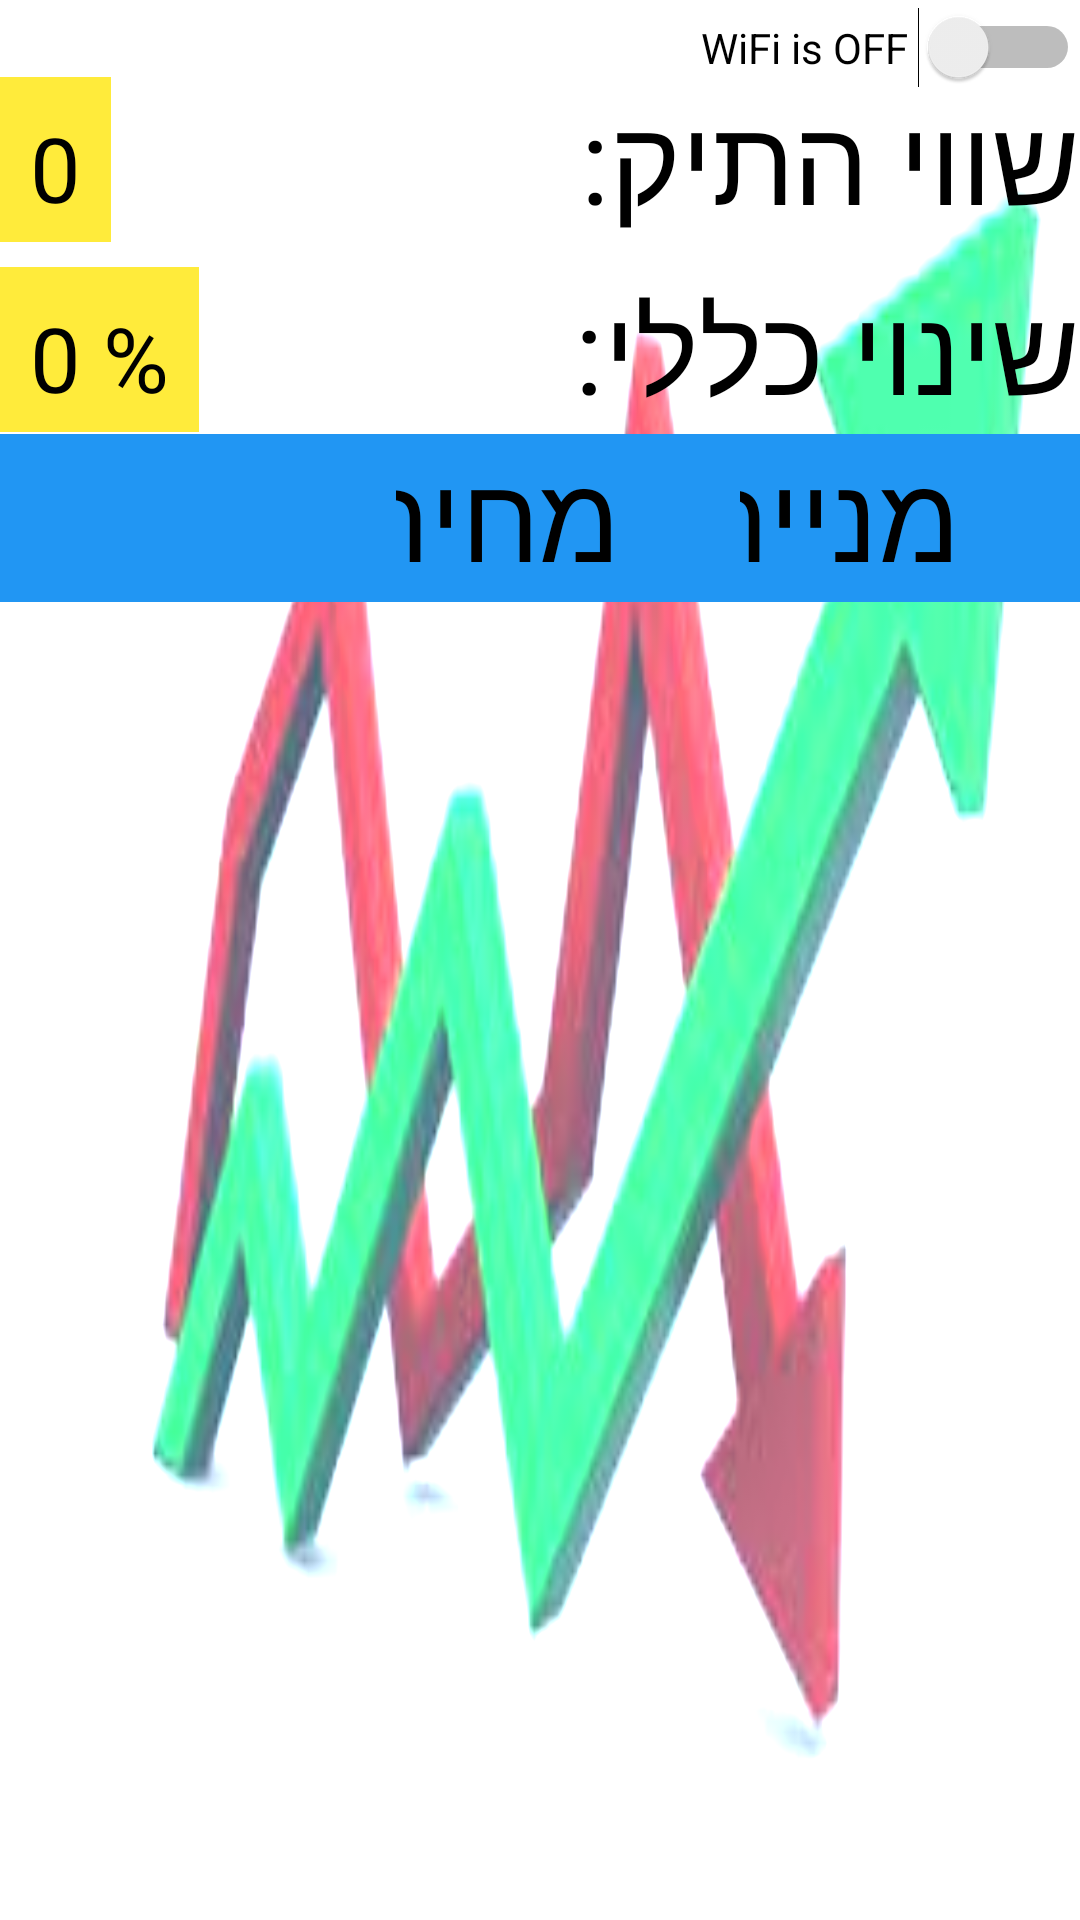

Reconstruct the res/layout file that produces this screen, plus the resources it refers to.
<!-- AndroidManifest.xml: application theme Theme.MyApplication -->
<!-- res/layout/activity_port2.xml -->
<?xml version="1.0" encoding="utf-8"?>
<androidx.constraintlayout.widget.ConstraintLayout xmlns:android="http://schemas.android.com/apk/res/android"
    xmlns:app="http://schemas.android.com/apk/res-auto"
    xmlns:tools="http://schemas.android.com/tools"
    android:id="@+id/activityport"
    android:layout_width="match_parent"
    android:layout_height="match_parent"
    tools:context=".PortfolioActivity"
    android:background="@drawable/greengraf"
    android:backgroundTint="#446178"
    android:backgroundTintMode="add"
    >


    















    












































    















    













    <Switch
        android:id="@+id/wifi_switch"
        android:layout_width="wrap_content"
        android:layout_height="wrap_content"
        android:text="WiFi is OFF "
        app:layout_constraintBottom_toBottomOf="parent"
        app:layout_constraintHorizontal_bias="1.0"
        app:layout_constraintLeft_toLeftOf="parent"
        app:layout_constraintRight_toRightOf="parent"
        app:layout_constraintTop_toTopOf="parent"
        app:layout_constraintVertical_bias="0.004" />

    <TextView
        android:layout_width="185dp"
        android:layout_height="55dp"
        android:text="שינוי כללי: "
        android:textColor="@color/black"
        android:textSize="40dp"
        app:layout_constraintBottom_toBottomOf="parent"
        app:layout_constraintHorizontal_bias="1.0"
        app:layout_constraintLeft_toLeftOf="parent"
        app:layout_constraintRight_toRightOf="parent"
        app:layout_constraintTop_toTopOf="parent"
        app:layout_constraintVertical_bias="0.152" />

    <TextView
        android:layout_width="185dp"
        android:layout_height="55dp"
        android:text="שווי התיק: "
        android:textColor="@color/black"
        android:textSize="40dp"
        app:layout_constraintBottom_toBottomOf="parent"
        app:layout_constraintEnd_toEndOf="parent"
        app:layout_constraintHorizontal_bias="0.0"
        app:layout_constraintLeft_toLeftOf="parent"
        app:layout_constraintRight_toRightOf="parent"
        app:layout_constraintTop_toTopOf="parent"
        app:layout_constraintVertical_bias="0.044" />

    <TextView
        android:id="@+id/worthOfTheStockNowInPort2"
        android:layout_width="wrap_content"
        android:layout_height="55dp"
        android:layout_gravity="center"
        android:layout_margin="0sp"
        android:background="#FFEB3B"
        android:padding="10sp"
        android:text="0"
        android:textColor="@color/black"
        android:textSize="30dp"

        app:layout_constraintBottom_toBottomOf="parent"
        app:layout_constraintHorizontal_bias="0.0"
        app:layout_constraintLeft_toLeftOf="parent"
        app:layout_constraintRight_toRightOf="parent"
        app:layout_constraintTop_toTopOf="parent"
        app:layout_constraintVertical_bias="0.044" />

    <TextView
        android:id="@+id/tvChangeGenralChangeInPort2"
        android:layout_width="wrap_content"
        android:layout_height="55dp"
        android:layout_gravity="center"
        android:layout_margin="0sp"
        android:background="#FFEB3B"
        android:padding="10sp"
        android:text="0 %"
        android:textColor="@color/black"
        android:textSize="30dp"
        app:layout_constraintBottom_toBottomOf="parent"
        app:layout_constraintHorizontal_bias="0.0"
        app:layout_constraintLeft_toLeftOf="parent"
        app:layout_constraintRight_toRightOf="parent"
        app:layout_constraintTop_toTopOf="parent"
        app:layout_constraintVertical_bias="0.152" />

    <TextView

        android:layout_width="135dp"
        android:layout_height="56dp"
        android:layout_margin="0dp"
        android:text="    מנייה  "
        android:textSize="40dp"
        android:background="#2196F3"
        android:textColor="@color/black"
        app:layout_constraintBottom_toBottomOf="parent"
        app:layout_constraintHorizontal_bias="1.0"
        app:layout_constraintLeft_toLeftOf="parent"
        app:layout_constraintRight_toRightOf="parent"
        app:layout_constraintTop_toTopOf="parent"
        app:layout_constraintVertical_bias="0.248" />

    <TextView

        android:layout_width="133dp"
        android:layout_height="56dp"
        android:layout_margin="0dp"
        android:background="#2196F3"
        android:text="    מחיר "
        android:textColor="@color/black"
        android:textSize="40dp"
        app:layout_constraintBottom_toBottomOf="parent"
        app:layout_constraintLeft_toLeftOf="parent"
        app:layout_constraintRight_toRightOf="parent"
        app:layout_constraintTop_toTopOf="parent"
        app:layout_constraintVertical_bias="0.248" />

    <TextView
        android:layout_width="132dp"
        android:layout_height="56dp"
        android:layout_margin="0dp"
        android:text="      כללי"
        android:textSize="40dp"
        android:background="#2196F3"
        android:textColor="@color/black"
        app:layout_constraintBottom_toBottomOf="parent"
        app:layout_constraintHorizontal_bias="0.0"
        app:layout_constraintLeft_toLeftOf="parent"
        app:layout_constraintRight_toRightOf="parent"
        app:layout_constraintTop_toTopOf="parent"
        app:layout_constraintVertical_bias="0.248" />

    <androidx.recyclerview.widget.RecyclerView
        android:id="@+id/recyclerOfInvestStocks"
        android:layout_width="411dp"
        android:layout_height="409dp"
        android:layoutAnimation="@anim/layout_anim"
        app:layout_constraintBottom_toBottomOf="parent"
        app:layout_constraintEnd_toEndOf="parent"
        app:layout_constraintHorizontal_bias="0.0"
        app:layout_constraintStart_toStartOf="parent"
        app:layout_constraintTop_toTopOf="parent"
        app:layout_constraintVertical_bias="0.987" />


</androidx.constraintlayout.widget.ConstraintLayout>
<!-- resources referenced by this layout -->
<resources>
  <!-- drawable greengraf: jpg bitmap (drawable, 6817 bytes) -->
  <style name="Theme.MyApplication" parent="Theme.MaterialComponents.DayNight.DarkActionBar">
          
          <item name="colorPrimary">#11FF00</item>
          <item name="colorPrimaryVariant">@color/purple_700</item>
          <item name="colorOnPrimary">@color/white</item>
          
          <item name="colorSecondary">@color/teal_200</item>
          <item name="colorSecondaryVariant">@color/teal_700</item>
          <item name="colorOnSecondary">@color/black</item>
          
          <item name="android:statusBarColor" tools:targetApi="l">?attr/colorPrimaryVariant</item>
          
      </style>
  <!-- not gathered from this repository: default colours our renderer supplied (Android Studio template values) -->
  <color name="purple_700">#FF3700B3</color>
  <color name="teal_200">#FF03DAC5</color>
  <color name="teal_700">#FF018786</color>
  <color name="black">#FF000000</color>
  <color name="white">#FFFFFFFF</color>
</resources>
